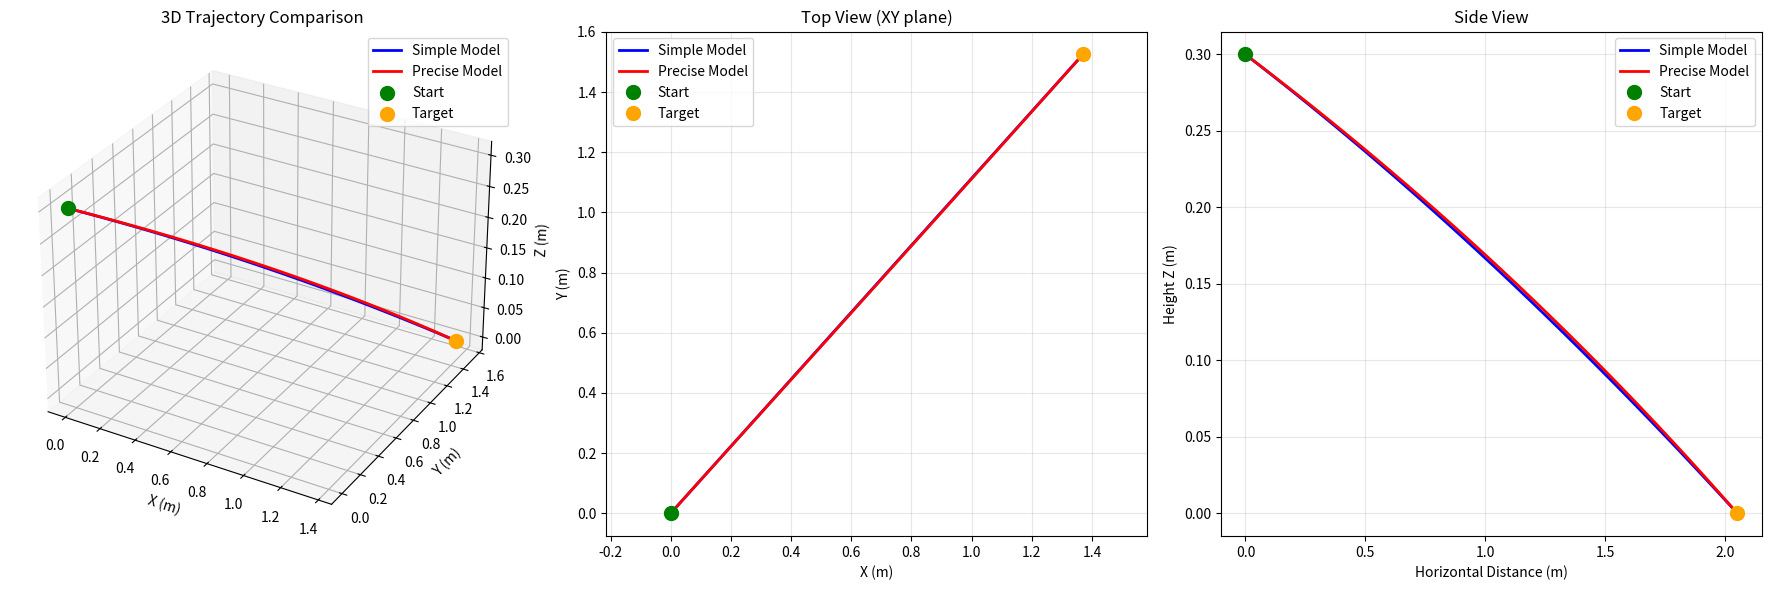
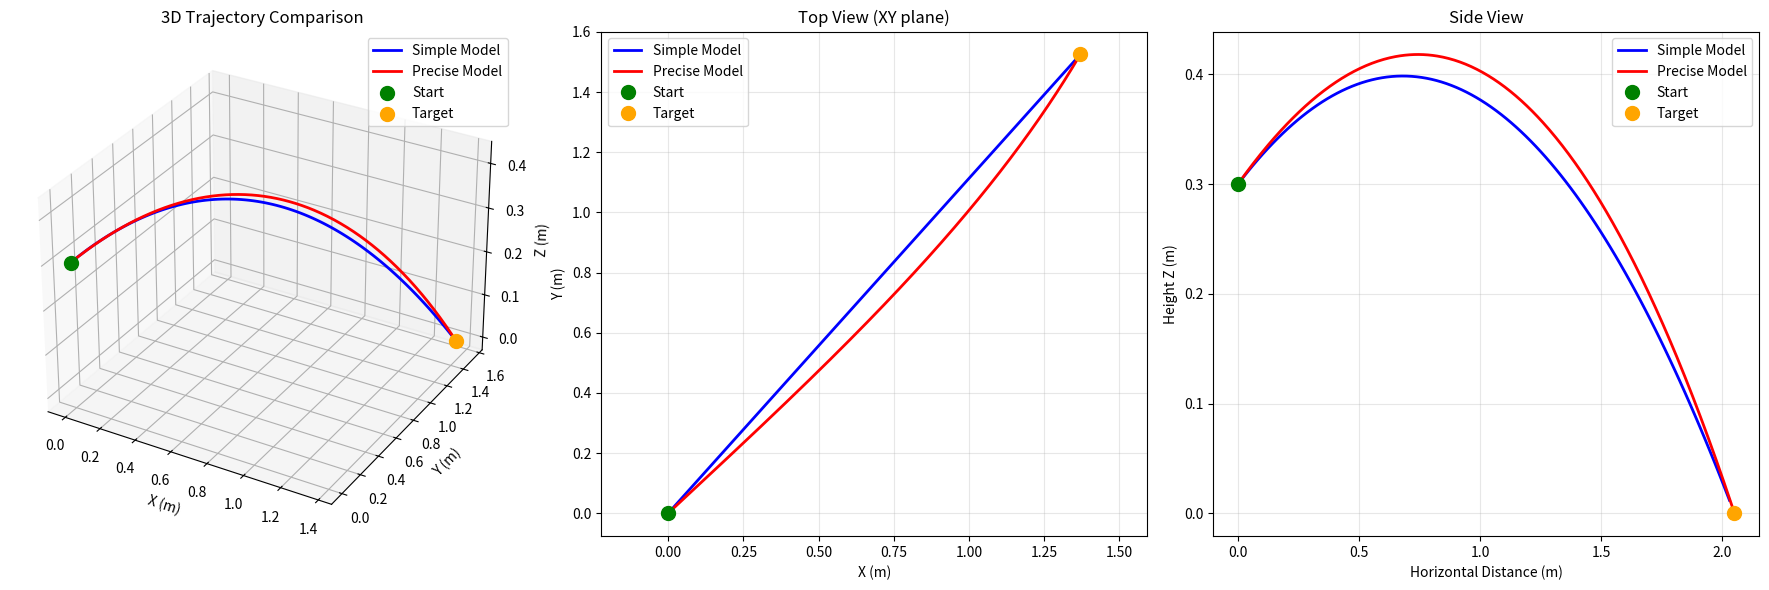
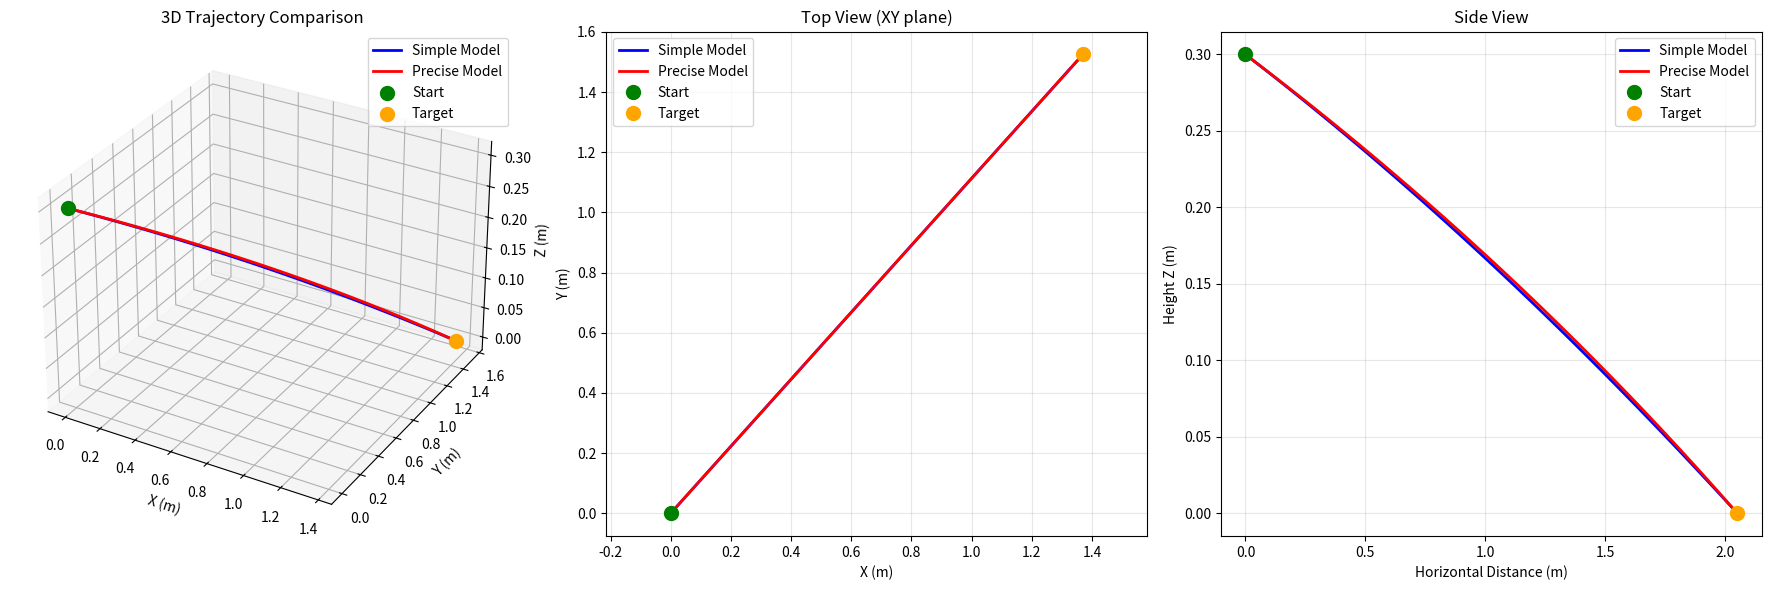

Source code (Python) for these figures, in order:
import numpy as np
import matplotlib.pyplot as plt
from mpl_toolkits.mplot3d import Axes3D
from dataclasses import dataclass
from typing import List, Optional, Tuple, Callable
from scipy.optimize import minimize
from enum import Enum

@dataclass
class Point3D:
    x: float
    y: float
    z: float

@dataclass
class Solution:
    v0: float
    azimuth: float
    elevation: float
    trajectory: List[Point3D]
    
    @property
    def total_angle(self):
        return np.sqrt(self.azimuth**2 + self.elevation**2)

class OptimizationStrategy(Enum):
    """最適化戦略の種類"""
    MIN_ANGLE = "minimum_total_angle"
    MIN_ELEVATION = "minimum_elevation"
    MAX_VELOCITY = "maximum_velocity"
    MIN_VELOCITY = "minimum_velocity"
    TARGET_ANGLE = "target_angle"
    TARGET_VELOCITY = "target_velocity"
    CUSTOM = "custom"

class BallisticCalculator3D:
    def __init__(self, g: float = 9.81):
        self.g = g
    
    def solve_angles(self, v0: float, target: Point3D, start_z: float = 0.0) -> Optional[Tuple[float, float, float, float]]:
        horizontal_dist = np.sqrt(target.x**2 + target.y**2)
        dz = target.z - start_z
        
        azimuth = np.arctan2(target.y, target.x)
        
        a = self.g * horizontal_dist * horizontal_dist / (2 * v0 * v0)
        b = -horizontal_dist
        c = a + dz
        
        discriminant = b * b - 4 * a * c
        
        if discriminant < 0:
            return None
        
        tan_elev1 = (-b + np.sqrt(discriminant)) / (2 * a)
        tan_elev2 = (-b - np.sqrt(discriminant)) / (2 * a)
        
        elev1 = np.arctan(tan_elev1)
        elev2 = np.arctan(tan_elev2)
        
        high = max(elev1, elev2)
        low = min(elev1, elev2)
        
        return (azimuth, high, azimuth, low)
    
    def calculate_trajectory(self, v0: float, azimuth: float, elevation: float, 
                            start_z: float, max_dist: float, steps: int = 100) -> List[Point3D]:
        vx = v0 * np.cos(elevation) * np.cos(azimuth)
        vy = v0 * np.cos(elevation) * np.sin(azimuth)
        vz = v0 * np.sin(elevation)
        
        v_horizontal = np.sqrt(vx**2 + vy**2)
        
        if v_horizontal > 0:
            time_of_flight = (vz + np.sqrt(vz * vz + 2 * self.g * start_z)) / self.g
        else:
            time_of_flight = 0
        
        trajectory = []
        for i in range(steps + 1):
            t = (time_of_flight * i) / steps
            x = vx * t
            y = vy * t
            z = start_z + vz * t - 0.5 * self.g * t * t
            
            dist = np.sqrt(x**2 + y**2)
            if dist <= max_dist * 1.1 and z >= 0:
                trajectory.append(Point3D(x=x, y=y, z=z))
        
        return trajectory
    
    def find_solutions(self, velocities: List[float], target: Point3D, 
                      start_z: float = 0.0, allow_neg_elev: bool = True) -> List[Solution]:
        solutions = []
        max_dist = np.sqrt(target.x**2 + target.y**2)
        
        for v0 in velocities:
            angles = self.solve_angles(v0, target, start_z)
            
            if angles is None:
                continue
            
            azimuth_high, elev_high, azimuth_low, elev_low = angles
            
            elev_high_deg = elev_high * 180 / np.pi
            elev_low_deg = elev_low * 180 / np.pi
            
            min_elev = -90.0 if allow_neg_elev else 0.0
            max_elev = 90.0

            if min_elev <= elev_high_deg <= max_elev:
                trajectory = self.calculate_trajectory(v0, azimuth_high, elev_high, start_z, max_dist)
                solutions.append(Solution(
                    v0=v0,
                    azimuth=azimuth_high * 180 / np.pi,
                    elevation=elev_high_deg,
                    trajectory=trajectory
                ))

            if min_elev <= elev_low_deg <= max_elev and abs(elev_high_deg - elev_low_deg) > 0.1:
                trajectory = self.calculate_trajectory(v0, azimuth_low, elev_low, start_z, max_dist)
                solutions.append(Solution(
                    v0=v0,
                    azimuth=azimuth_low * 180 / np.pi,
                    elevation=elev_low_deg,
                    trajectory=trajectory
                ))
        
        return solutions
    
    def select_best_solution(self, solutions: List[Solution], 
                            strategy: OptimizationStrategy = OptimizationStrategy.MIN_ANGLE,
                            target_elevation: Optional[float] = None,
                            target_velocity: Optional[float] = None,
                            custom_scorer: Optional[Callable[[Solution], float]] = None) -> Optional[Solution]:
        """
        複数の解から最適な解を選択
        
        Args:
            solutions: 候補解のリスト
            strategy: 選択戦略
            target_elevation: 目標仰角（度）、TARGET_ANGLE戦略で使用
            target_velocity: 目標速度（m/s）、TARGET_VELOCITY戦略で使用
            custom_scorer: カスタム評価関数（値が小さいほど良い）
        
        Returns:
            最適な解、または None
        """
        if not solutions:
            return None
        
        if strategy == OptimizationStrategy.MIN_ANGLE:
            return min(solutions, key=lambda s: s.total_angle)
        
        elif strategy == OptimizationStrategy.MIN_ELEVATION:
            return min(solutions, key=lambda s: s.elevation)
        
        elif strategy == OptimizationStrategy.MAX_VELOCITY:
            return max(solutions, key=lambda s: s.v0)
        
        elif strategy == OptimizationStrategy.MIN_VELOCITY:
            return min(solutions, key=lambda s: s.v0)
        
        elif strategy == OptimizationStrategy.TARGET_ANGLE:
            if target_elevation is None:
                raise ValueError("target_elevation must be provided for TARGET_ANGLE strategy")
            return min(solutions, key=lambda s: abs(s.elevation - target_elevation))
        
        elif strategy == OptimizationStrategy.TARGET_VELOCITY:
            if target_velocity is None:
                raise ValueError("target_velocity must be provided for TARGET_VELOCITY strategy")
            return min(solutions, key=lambda s: abs(s.v0 - target_velocity))
        
        elif strategy == OptimizationStrategy.CUSTOM:
            if custom_scorer is None:
                raise ValueError("custom_scorer must be provided for CUSTOM strategy")
            return min(solutions, key=custom_scorer)
        
        else:
            raise ValueError(f"Unknown strategy: {strategy}")


class PreciseBallisticCalculator(BallisticCalculator3D):
    """空気抵抗とマグヌス効果を考慮した精密計算"""
    
    def __init__(self, g=9.81, air_density=1.225, drag_coef=0.45, 
                 ball_radius=0.02, ball_mass=0.0027, magnus_coef=0.25):
        """
        Args:
            g: 重力加速度 (m/s^2)
            air_density: 空気密度 (kg/m^3)
            drag_coef: 抗力係数
            ball_radius: ボール半径 (m) - 卓球は40mm直径
            ball_mass: ボール質量 (kg) - 卓球は2.7g
            magnus_coef: マグヌス効果の係数
        """
        super().__init__(g)
        self.rho = air_density
        self.Cd = drag_coef
        self.radius = ball_radius
        self.mass = ball_mass
        self.A = np.pi * ball_radius**2  # 断面積
        self.Cm = magnus_coef
        
    def simulate_with_drag(self, v0: float, azimuth: float, elevation: float, 
                          spin_rate: float = 0, spin_axis: Tuple[float, float, float] = (0, 0, 1),
                          start_z: float = 0.0, dt: float = 0.001, max_time: float = 10.0) -> List[Point3D]:
        """
        空気抵抗とマグヌス効果を考慮した軌道計算（RK4法）
        
        Args:
            v0: 初速度 (m/s)
            azimuth: 方位角 (rad)
            elevation: 仰角 (rad)
            spin_rate: スピン速度 (rad/s)
            spin_axis: スピン軸の方向ベクトル (正規化不要)
            start_z: 初期高さ (m)
            dt: 時間刻み (s)
            max_time: 最大計算時間 (s)
        
        Returns:
            軌道点のリスト
        """
        # 初期速度ベクトル
        vx = v0 * np.cos(elevation) * np.cos(azimuth)
        vy = v0 * np.cos(elevation) * np.sin(azimuth)
        vz = v0 * np.sin(elevation)
        
        # 初期位置
        x, y, z = 0.0, 0.0, start_z
        
        # スピン軸の正規化
        spin_norm = np.linalg.norm(spin_axis)
        if spin_norm > 0:
            omega_vec = np.array(spin_axis) * spin_rate / spin_norm
        else:
            omega_vec = np.array([0.0, 0.0, 0.0])
        
        trajectory = []
        t = 0.0
        
        def acceleration(vel):
            """加速度を計算"""
            v_mag = np.linalg.norm(vel)
            
            if v_mag < 1e-6:
                return np.array([0.0, 0.0, -self.g])
            
            # 空気抵抗
            drag_force = -0.5 * self.rho * self.Cd * self.A * v_mag
            a_drag = drag_force * vel / self.mass
            
            # マグヌス力 F = Cm * rho * A * r * omega × v
            magnus_force = self.Cm * self.rho * self.A * self.radius * np.cross(omega_vec, vel)
            a_magnus = magnus_force / self.mass
            
            # 重力
            a_gravity = np.array([0.0, 0.0, -self.g])
            
            return a_drag + a_magnus + a_gravity
        
        while z >= 0 and t < max_time:
            trajectory.append(Point3D(x, y, z))
            
            # RK4法による数値積分
            pos = np.array([x, y, z])
            vel = np.array([vx, vy, vz])
            
            k1_v = acceleration(vel)
            k1_p = vel
            
            k2_v = acceleration(vel + 0.5 * dt * k1_v)
            k2_p = vel + 0.5 * dt * k1_v
            
            k3_v = acceleration(vel + 0.5 * dt * k2_v)
            k3_p = vel + 0.5 * dt * k2_v
            
            k4_v = acceleration(vel + dt * k3_v)
            k4_p = vel + dt * k3_v
            
            vel += dt * (k1_v + 2*k2_v + 2*k3_v + k4_v) / 6
            pos += dt * (k1_p + 2*k2_p + 2*k3_p + k4_p) / 6
            
            vx, vy, vz = vel
            x, y, z = pos
            t += dt
        
        return trajectory
    
    def optimize_parameters(self, target: Point3D, start_z: float, 
                          initial_guess: Tuple[float, float, float],
                          spin_rate: float = 0,
                          spin_axis: Tuple[float, float, float] = (0, 0, 1),
                          method: str = 'Nelder-Mead',
                          tolerance: float = 1e-4) -> dict:
        """
        シンプルモデルの解を初期値として最適化
        
        Args:
            target: 目標位置
            start_z: 開始高さ
            initial_guess: 初期推定値 (v0, azimuth_rad, elevation_rad)
            spin_rate: スピン速度 (rad/s)
            spin_axis: スピン軸
            method: 最適化手法 ('Nelder-Mead', 'Powell', 'BFGS' など)
            tolerance: 収束判定の閾値
        
        Returns:
            最適化結果の辞書
        """
        def objective(params):
            v0, az, el = params
            
            # パラメータの妥当性チェック
            if v0 <= 0:
                return 1e10
            if el < -np.pi/2 or el > np.pi/2:
                return 1e10

            trajectory = self.simulate_with_drag(v0, az, el, spin_rate, rotate_spin_axis(spin_axis, az, el), start_z=start_z)

            if not trajectory or len(trajectory) < 2:
                return 1e10
            
            # 最終点と目標点の距離
            final = trajectory[-1]
            error = np.sqrt(
                (final.x - target.x)**2 + 
                (final.y - target.y)**2 + 
                (final.z - target.z)**2
            )
            return error
        
        result = minimize(
            objective,
            initial_guess,
            method=method,
            options={'maxiter': 1000, 'xatol': tolerance, 'fatol': tolerance}
        )
        
        if result.success:
            v0_opt, az_opt, el_opt = result.x
            final_trajectory = self.simulate_with_drag(v0_opt, az_opt, el_opt, 
                                                       spin_rate, rotate_spin_axis(spin_axis, az_opt, el_opt), start_z=start_z)
        else:
            final_trajectory = []
        
        return {
            'success': result.success,
            'v0': result.x[0],
            'azimuth_rad': result.x[1],
            'elevation_rad': result.x[2],
            'azimuth_deg': result.x[1] * 180 / np.pi,
            'elevation_deg': result.x[2] * 180 / np.pi,
            'error': result.fun,
            'trajectory': final_trajectory,
            'iterations': result.nit if hasattr(result, 'nit') else None,
            'message': result.message
        }

def rotate_spin_axis(spin_axis_local, azimuth, elevation):
    # 回転行列を使ってローカルベクトルをワールド座標に変換する
    ca, sa = np.cos(azimuth), np.sin(azimuth)
    ce, se = np.cos(elevation), np.sin(elevation)

    # 射出方向の座標系
    forward = np.array([ce*ca, ce*sa, se])   # 射出方向 (z local)
    right   = np.array([-sa, ca, 0])         # 右方向 (x local)
    up      = np.cross(forward, right)       # 上方向 (y local)

    local_vec = spin_axis_local[0] * right + \
                spin_axis_local[1] * up + \
                spin_axis_local[2] * forward
    return local_vec / np.linalg.norm(local_vec)

def find_precise_solution(target: Point3D, start_z: float, velocities: List[float],
                         strategy: OptimizationStrategy = OptimizationStrategy.MIN_ELEVATION,
                         target_elevation: Optional[float] = None,
                         target_velocity: Optional[float] = None,
                         custom_scorer: Optional[Callable[[Solution], float]] = None,
                         spin_rate: float = 0,
                         spin_axis: Tuple[float, float, float] = (0, 0, 1),
                         verbose: bool = True,
                         allow_neg_elev: bool = True) -> Optional[dict]:
    """
    シンプルモデルで初期解を求め、精密モデルで最適化
    
    Args:
        target: 目標位置
        start_z: 開始高さ
        velocities: テストする速度のリスト
        strategy: 初期解選択戦略
        target_elevation: 目標仰角（度）
        target_velocity: 目標速度（m/s）
        custom_scorer: カスタム評価関数
        spin_rate: スピン速度 (rad/s)
        spin_axis: スピン軸
        verbose: 詳細出力
    
    Returns:
        精密解の辞書、または None
    """
    # Step 1: シンプルモデルで初期解を取得
    simple_calc = BallisticCalculator3D()
    simple_solutions = simple_calc.find_solutions(velocities, target, start_z)
    
    if not simple_solutions:
        if verbose:
            print("❌ シンプルモデルでも解が見つかりません")
        return None
    
    if verbose:
        print(f"\n{'='*70}")
        print(f"📊 シンプルモデル: {len(simple_solutions)}個の解が見つかりました")
        print(f"{'='*70}")
    
    # Step 2: 戦略に基づいて最適な初期解を選択
    best_simple = simple_calc.select_best_solution(
        simple_solutions,
        strategy=strategy,
        target_elevation=target_elevation,
        target_velocity=target_velocity,
        custom_scorer=custom_scorer
    )
    
    if verbose:
        print(f"\n🎯 選択された初期解 (戦略: {strategy.value}):")
        print(f"  速度:   {best_simple.v0:.2f} m/s")
        print(f"  方位角: {best_simple.azimuth:.2f}°")
        print(f"  仰角:   {best_simple.elevation:.2f}°")
        print(f"  合計角度: {best_simple.total_angle:.2f}°")
    
    # Step 3: 精密モデルで最適化
    if verbose:
        print(f"\n{'='*70}")
        print("🔬 精密モデルで最適化中...")
        print(f"{'='*70}")
    
    precise_calc = PreciseBallisticCalculator()
    initial_guess = [
        best_simple.v0,
        best_simple.azimuth * np.pi / 180,
        best_simple.elevation * np.pi / 180
    ]
    
    result = precise_calc.optimize_parameters(
        target, start_z, initial_guess,
        spin_rate=spin_rate,
        spin_axis=spin_axis
    )
    
    if verbose:
        print(f"\n{'='*70}")
        if result['success']:
            print("✅ 最適化成功!")
            print(f"{'='*70}")
            print(f"\n📈 精密解:")
            print(f"  速度:   {result['v0']:.2f} m/s (初期値から {result['v0']-best_simple.v0:+.2f} m/s)")
            print(f"  方位角: {result['azimuth_deg']:.2f}° (初期値から {result['azimuth_deg']-best_simple.azimuth:+.2f}°)")
            print(f"  仰角:   {result['elevation_deg']:.2f}° (初期値から {result['elevation_deg']-best_simple.elevation:+.2f}°)")
            print(f"  誤差:   {result['error']*1000:.2f} mm")
            if result['iterations']:
                print(f"  反復回数: {result['iterations']}")
        else:
            print("❌ 最適化失敗")
            print(f"  メッセージ: {result['message']}")
        print(f"{'='*70}\n")
    
    # 結果に初期解も含める
    result['initial_solution'] = best_simple
    
    return result if result['success'] else None


def plot_comparison(simple_solution: Solution, precise_result: dict, 
                   target: Point3D, start_z: float):
    """シンプルモデルと精密モデルの比較プロット"""
    fig = plt.figure(figsize=(18, 6))
    
    # 3Dプロット
    ax1 = fig.add_subplot(131, projection='3d')
    
    # シンプルモデルの軌道
    x_simple = [p.x for p in simple_solution.trajectory]
    y_simple = [p.y for p in simple_solution.trajectory]
    z_simple = [p.z for p in simple_solution.trajectory]
    ax1.plot(x_simple, y_simple, z_simple, 'b-', linewidth=2, label='Simple Model')
    
    # 精密モデルの軌道
    if precise_result['trajectory']:
        x_precise = [p.x for p in precise_result['trajectory']]
        y_precise = [p.y for p in precise_result['trajectory']]
        z_precise = [p.z for p in precise_result['trajectory']]
        ax1.plot(x_precise, y_precise, z_precise, 'r-', linewidth=2, label='Precise Model')
    
    ax1.scatter([0], [0], [start_z], c='green', s=100, label='Start', depthshade=True)
    ax1.scatter([target.x], [target.y], [target.z], c='orange', s=100, label='Target', depthshade=True)
    
    ax1.set_xlabel('X (m)')
    ax1.set_ylabel('Y (m)')
    ax1.set_zlabel('Z (m)')
    ax1.set_title('3D Trajectory Comparison')
    ax1.legend()
    
    # XY平面（上面図）
    ax2 = fig.add_subplot(132)
    ax2.plot(x_simple, y_simple, 'b-', linewidth=2, label='Simple Model')
    if precise_result['trajectory']:
        ax2.plot(x_precise, y_precise, 'r-', linewidth=2, label='Precise Model')
    ax2.plot(0, 0, 'go', markersize=10, label='Start')
    ax2.plot(target.x, target.y, 'o', color='orange', markersize=10, label='Target')
    ax2.set_xlabel('X (m)')
    ax2.set_ylabel('Y (m)')
    ax2.set_title('Top View (XY plane)')
    ax2.grid(True, alpha=0.3)
    ax2.legend()
    ax2.axis('equal')
    
    # 側面図
    ax3 = fig.add_subplot(133)
    h_simple = [np.sqrt(p.x**2 + p.y**2) for p in simple_solution.trajectory]
    ax3.plot(h_simple, z_simple, 'b-', linewidth=2, label='Simple Model')
    if precise_result['trajectory']:
        h_precise = [np.sqrt(p.x**2 + p.y**2) for p in precise_result['trajectory']]
        ax3.plot(h_precise, z_precise, 'r-', linewidth=2, label='Precise Model')
    
    target_dist = np.sqrt(target.x**2 + target.y**2)
    ax3.plot(0, start_z, 'go', markersize=10, label='Start')
    ax3.plot(target_dist, target.z, 'o', color='orange', markersize=10, label='Target')
    ax3.set_xlabel('Horizontal Distance (m)')
    ax3.set_ylabel('Height Z (m)')
    ax3.set_title('Side View')
    ax3.grid(True, alpha=0.3)
    ax3.legend()
    
    plt.tight_layout()
    plt.show()


def main():
    print("🏓 卓球ロボット - 弾道計算システム")
    print("="*70)
    
    # パラメータ設定
    start_z = 0.3
    target = Point3D(x=2.74/2, y=1.525, z=0)  # 卓球台の反対側中央くらい
    #velocities = [5,10,15]
    velocities = list(range(1, 21))
    
    print(f"\n📍 設定:")
    print(f"  ロボット位置: X=0m, Y=0m, Z={start_z}m")
    print(f"  目標位置: X={target.x}m, Y={target.y}m, Z={target.z}m")
    print(f"  水平距離: {np.sqrt(target.x**2 + target.y**2):.3f}m")
    print(f"  テスト速度: {velocities}")
    
    # 例1: 最小仰角を優先
    print("\n" + "="*70)
    print("例1: 最小仰角を優先")
    print("="*70)
    result1 = find_precise_solution(
        target, start_z, velocities,
        strategy=OptimizationStrategy.MIN_ELEVATION,
        spin_rate=500,  # 100 rad/s のバックスピン
        spin_axis=(0, 0, 1)  # X軸周りの回転
    )
    
    if result1:
        plot_comparison(result1['initial_solution'], result1, target, start_z)
    
    # 例2: 目標仰角に近づける
    print("\n" + "="*70)
    print("例2: 目標仰角30度に近づける")
    print("="*70)
    result2 = find_precise_solution(
        target, start_z, velocities,
        strategy=OptimizationStrategy.TARGET_ANGLE,
        target_elevation=40.0,
        spin_rate=500,
        spin_axis=(1, 0, 10)
    )
    
    if result2:
        plot_comparison(result2['initial_solution'], result2, target, start_z)
    
    # 例3: カスタム評価関数（速度を重視しつつ角度も考慮）
    print("\n" + "="*70)
    print("例3: 速度が速く、かつ角度が小さい解を優先")
    print("="*70)
    
    def custom_scorer(sol: Solution) -> float:
        # 速度が速いほど良い（負の値）、角度が小さいほど良い
        # 重み付けで調整
        velocity_score = -sol.v0 * 0.1  # 速度10m/sで-1.0
        angle_score = sol.elevation * 1.0  # 角度そのまま
        return velocity_score + angle_score
    
    result3 = find_precise_solution(
        target, start_z, velocities,
        strategy=OptimizationStrategy.CUSTOM,
        custom_scorer=custom_scorer
    )
    
    if result3:
        plot_comparison(result3['initial_solution'], result3, target, start_z)


if __name__ == "__main__":
    main()